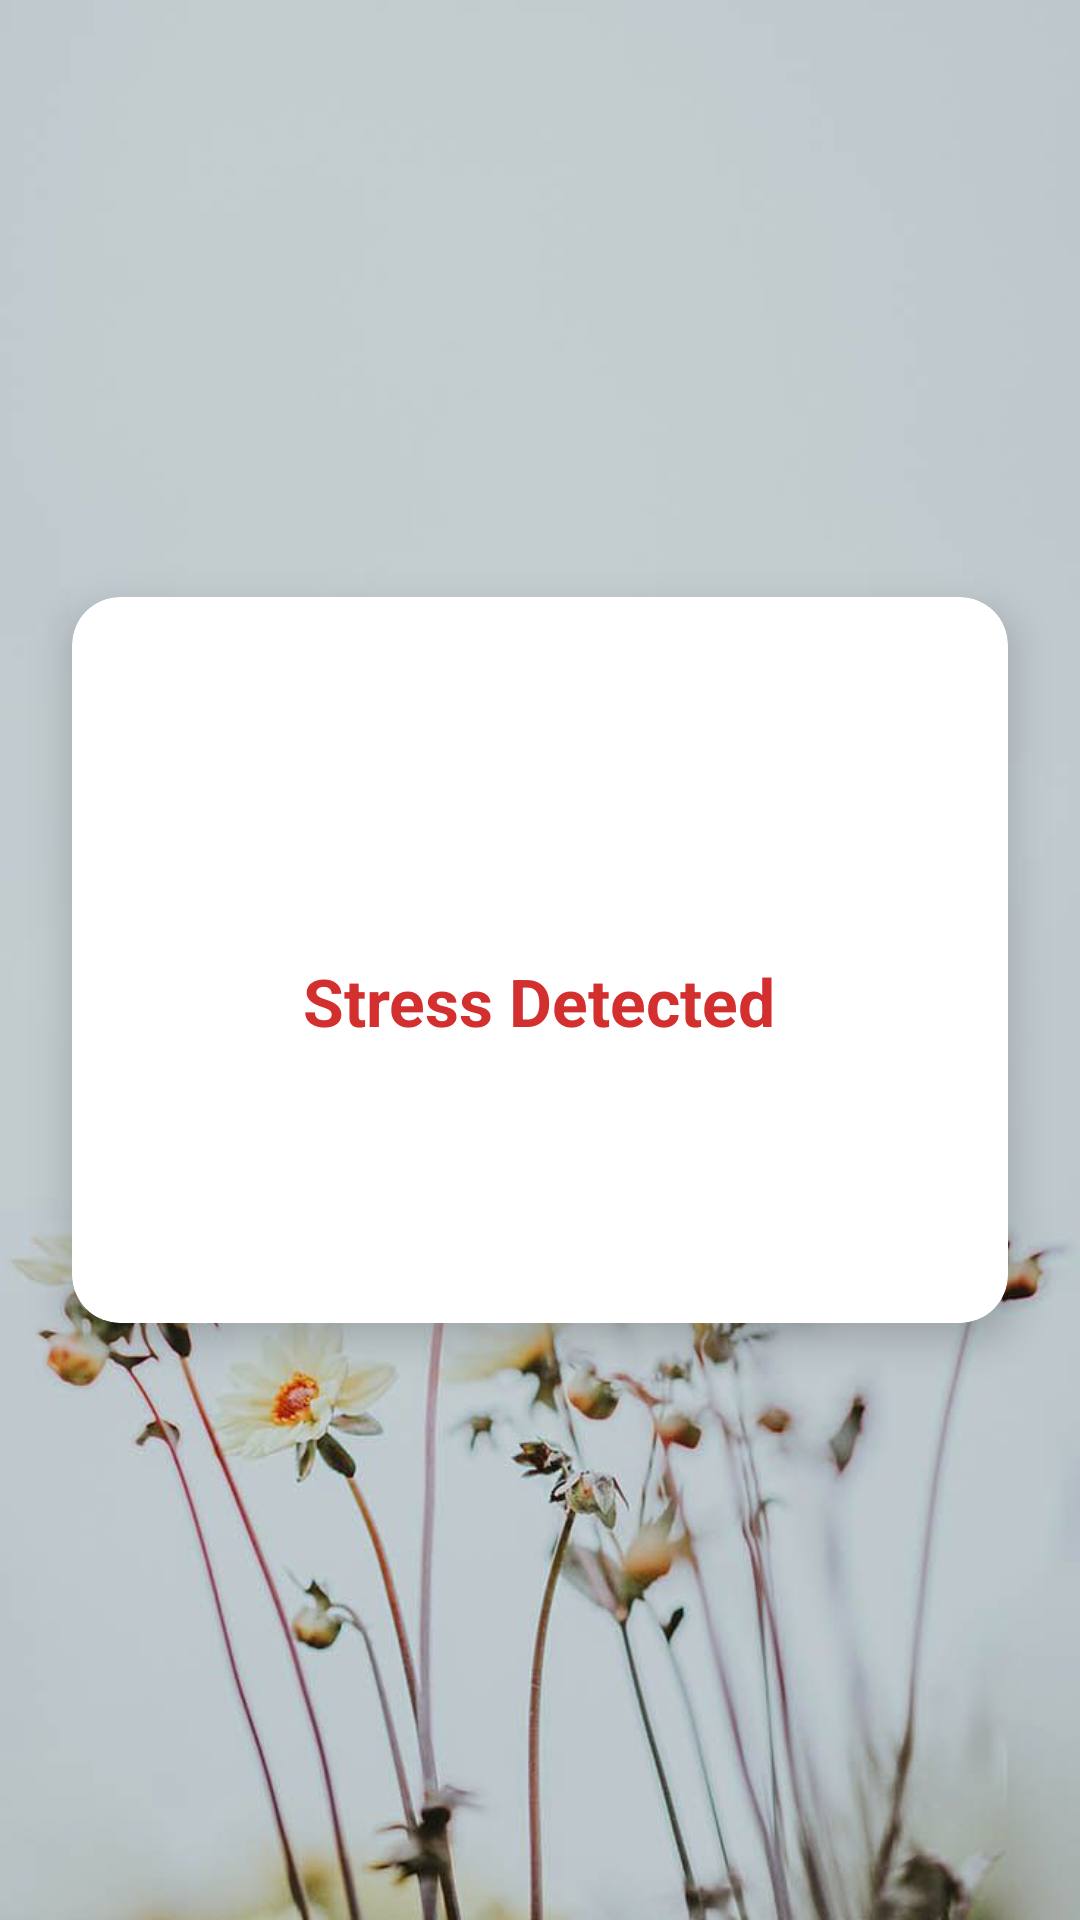

Layout XML and referenced resources for this Android screen:
<!-- AndroidManifest.xml: application theme Theme.AppCompat.Light.NoActionBar -->
<!-- res/layout/activity_stress_advice.xml -->
<?xml version="1.0" encoding="utf-8"?>
<androidx.constraintlayout.widget.ConstraintLayout
    xmlns:android="http://schemas.android.com/apk/res/android"
    xmlns:app="http://schemas.android.com/apk/res-auto"
    android:layout_width="match_parent"
    android:layout_height="match_parent"
    android:background="@drawable/peace1">

    
    <androidx.cardview.widget.CardView
        android:id="@+id/cardContainer"
        android:layout_width="0dp"
        android:layout_height="wrap_content"
        android:layout_margin="24dp"
        app:cardCornerRadius="16dp"
        app:cardElevation="8dp"
        android:background="@color/white"
        app:layout_constraintTop_toTopOf="parent"
        app:layout_constraintBottom_toBottomOf="parent"
        app:layout_constraintStart_toStartOf="parent"
        app:layout_constraintEnd_toEndOf="parent">

        <LinearLayout
            android:layout_width="match_parent"
            android:layout_height="wrap_content"
            android:orientation="vertical"
            android:padding="24dp">

            
            <ImageView
                android:id="@+id/emojiIcon"
                android:layout_width="80dp"
                android:layout_height="80dp"
                android:layout_gravity="center_horizontal"
                android:src="@drawable/ic_emotion_default"
                android:contentDescription="Emotion Icon"
                android:layout_marginBottom="16dp" />

            
            <TextView
                android:id="@+id/adviceTitle"
                android:layout_width="wrap_content"
                android:layout_height="wrap_content"
                android:text="Stress Detected"
                android:textSize="22sp"
                android:textStyle="bold"
                android:textColor="#D32F2F"
                android:layout_gravity="center_horizontal"
                android:layout_marginBottom="12dp" />

            
            <TextView
                android:id="@+id/adviceContent"
                android:layout_width="match_parent"
                android:layout_height="wrap_content"
                android:textSize="16sp"
                android:textColor="#333333" />

            
            <TextView
                android:id="@+id/extraTips"
                android:layout_width="match_parent"
                android:layout_height="wrap_content"
                android:textSize="14sp"
                android:textColor="#555555"
                android:layout_marginTop="16dp" />
        </LinearLayout>
    </androidx.cardview.widget.CardView>

</androidx.constraintlayout.widget.ConstraintLayout>
<!-- resources referenced by this layout -->
<resources>
  <!-- drawable peace1: jpg bitmap (drawable-v24, 35212 bytes) -->
  <!-- not gathered from this repository: default colours our renderer supplied (Android Studio template values) -->
  <color name="white">#FFFFFFFF</color>
</resources>
